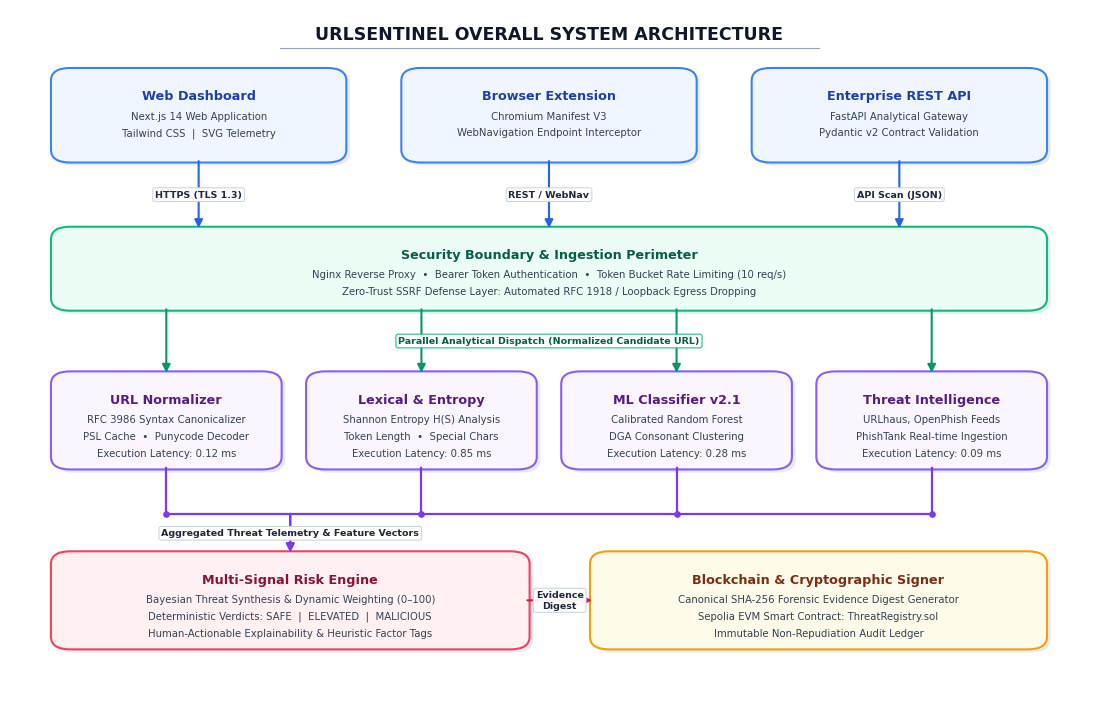

The matplotlib source for this figure: (Note: this script raises an exception after producing the figure.)
"""
generate_clean_fig_5_1.py
=========================
Generates a publication-grade, ultra-clean System Architecture Diagram (Fig 5.1).
Features:
  - Clean orthogonal and vertical arrows with zero criss-crossing or awkward slants
  - Subtle drop shadows for depth and visual elegance
  - Professional typography with balanced margins and padding
  - Distinct tier color palettes with crisp contrast
  - Elegant signal aggregation bus connecting pipeline engines to Risk Engine
  - Symmetrical spacing across all tiers
"""

import matplotlib
matplotlib.use('Agg')
import matplotlib.pyplot as plt
import matplotlib.patches as patches
from pathlib import Path

DIAG_DIR = Path(r"z:\URLSentinel\URLSentinel_PPD_Report\diagrams")
OUT_FILE = DIAG_DIR / "Fig_5_1_System_Architecture.png"

def create_diagram():
    # Canvas settings: 11 x 7.2 inches at 300 DPI for razor-sharp clarity
    fig, ax = plt.subplots(figsize=(11.0, 7.2), dpi=300)
    ax.set_xlim(0, 100)
    ax.set_ylim(0, 100)
    ax.axis('off')

    # Background canvas tint (pure white)
    fig.patch.set_facecolor('#ffffff')
    ax.set_facecolor('#ffffff')

    # Helper: draw drop shadow
    def draw_shadow(x, y, w, h, radius=1.8):
        shadow = patches.FancyBboxPatch(
            (x + 0.35, y - 0.45), w, h,
            boxstyle=f"round,pad=0.2,rounding_size={radius}",
            fc="#cbd5e1", ec="none", alpha=0.45, zorder=1
        )
        ax.add_patch(shadow)

    # Helper: draw styled rounded box with header and subtitle
    def draw_card(x, y, w, h, title, subtitle_lines, title_color, bg_color, border_color, radius=1.8, lw=1.5):
        draw_shadow(x, y, w, h, radius)
        box = patches.FancyBboxPatch(
            (x, y), w, h,
            boxstyle=f"round,pad=0.2,rounding_size={radius}",
            ec=border_color, fc=bg_color, lw=lw, zorder=2
        )
        ax.add_patch(box)

        # Title
        if subtitle_lines:
            ty = y + h - 3.8
            ax.text(x + w/2, ty, title, ha='center', va='center',
                    fontsize=9.2, fontweight='bold', color=title_color, zorder=3,
                    family='DejaVu Sans')
            # Subtitle lines
            n_sub = len(subtitle_lines)
            start_sy = ty - 2.8
            line_spacing = 2.4
            for idx, s in enumerate(subtitle_lines):
                sy = start_sy - idx * line_spacing
                ax.text(x + w/2, sy, s, ha='center', va='center',
                        fontsize=7.3, color="#334155", zorder=3,
                        family='DejaVu Sans')
        else:
            ax.text(x + w/2, y + h/2, title, ha='center', va='center',
                    fontsize=9.5, fontweight='bold', color=title_color, zorder=3,
                    family='DejaVu Sans')

    # Helper: draw clean orthogonal line / arrow
    def draw_arrow_straight(x1, y1, x2, y2, label="", color="#475569", lw=1.5, label_y_offset=0.0):
        ax.annotate(
            "", xy=(x2, y2), xytext=(x1, y1),
            arrowprops=dict(arrowstyle="-|>", color=color, lw=lw, mutation_scale=12,
                            shrinkA=0, shrinkB=0),
            zorder=5
        )
        if label:
            mx, my = (x1 + x2)/2, (y1 + y2)/2 + label_y_offset
            ax.text(mx, my, label, ha='center', va='center', fontsize=6.8, fontweight='semibold',
                    color="#1e293b", family='DejaVu Sans',
                    bbox=dict(boxstyle="round,pad=0.25", fc="#ffffff", ec="#cbd5e1", lw=0.8, alpha=0.95),
                    zorder=6)

    # -------------------------------------------------------------------------
    # MAIN HEADER
    # -------------------------------------------------------------------------
    ax.text(50, 96.5, "URLSENTINEL OVERALL SYSTEM ARCHITECTURE",
            ha='center', va='center', fontsize=12.5, fontweight='bold',
            color="#0f172a", family='DejaVu Sans', zorder=5)
    
    # Subtle decorative rule under title
    ax.plot([25, 75], [94.5, 94.5], color="#94a3b8", lw=0.8, zorder=4)

    # -------------------------------------------------------------------------
    # TIER 1: CLIENT PRESENTATION & INGESTION (Blue Palette)
    # -------------------------------------------------------------------------
    t1_y = 78.5
    t1_h = 13.0
    t1_w = 27.0
    gap1 = (92.0 - 3 * t1_w) / 2  # (92 - 81) / 2 = 5.5

    x1_1 = 4.0
    x1_2 = x1_1 + t1_w + gap1  # 4 + 27 + 5.5 = 36.5
    x1_3 = x1_2 + t1_w + gap1  # 36.5 + 27 + 5.5 = 69.0

    c1_1 = x1_1 + t1_w / 2  # 17.5
    c1_2 = x1_2 + t1_w / 2  # 50.0
    c1_3 = x1_3 + t1_w / 2  # 82.5

    draw_card(x1_1, t1_y, t1_w, t1_h, "Web Dashboard",
              ["Next.js 14 Web Application", "Tailwind CSS  |  SVG Telemetry"],
              "#1e40af", "#eff6ff", "#3b82f6")

    draw_card(x1_2, t1_y, t1_w, t1_h, "Browser Extension",
              ["Chromium Manifest V3", "WebNavigation Endpoint Interceptor"],
              "#1e40af", "#eff6ff", "#3b82f6")

    draw_card(x1_3, t1_y, t1_w, t1_h, "Enterprise REST API",
              ["FastAPI Analytical Gateway", "Pydantic v2 Contract Validation"],
              "#1e40af", "#eff6ff", "#3b82f6")

    # -------------------------------------------------------------------------
    # TIER 2: SECURITY BOUNDARY & INGESTION PERIMETER (Emerald / Green Palette)
    # -------------------------------------------------------------------------
    t2_y = 57.5
    t2_h = 11.5
    t2_x = 4.0
    t2_w = 92.0

    draw_card(t2_x, t2_y, t2_w, t2_h, "Security Boundary & Ingestion Perimeter",
              ["Nginx Reverse Proxy  •  Bearer Token Authentication  •  Token Bucket Rate Limiting (10 req/s)",
               "Zero-Trust SSRF Defense Layer: Automated RFC 1918 / Loopback Egress Dropping"],
              "#065f46", "#ecfdf5", "#10b981")

    # Arrows Tier 1 -> Tier 2 (Perfect Verticals!)
    draw_arrow_straight(c1_1, t1_y, c1_1, t2_y + t2_h, label="HTTPS (TLS 1.3)", color="#2563eb")
    draw_arrow_straight(c1_2, t1_y, c1_2, t2_y + t2_h, label="REST / WebNav", color="#2563eb")
    draw_arrow_straight(c1_3, t1_y, c1_3, t2_y + t2_h, label="API Scan (JSON)", color="#2563eb")

    # -------------------------------------------------------------------------
    # TIER 3: MULTI-STAGE ANALYTICAL PIPELINE (Purple / Violet Palette)
    # -------------------------------------------------------------------------
    t3_y = 35.0
    t3_h = 13.5
    t3_w = 21.0
    gap3 = (92.0 - 4 * t3_w) / 3  # (92 - 84) / 3 = 2.667

    x3_1 = 4.0
    x3_2 = x3_1 + t3_w + gap3  # 4 + 21 + 2.667 = 27.667
    x3_3 = x3_2 + t3_w + gap3  # 27.667 + 21 + 2.667 = 51.333
    x3_4 = x3_3 + t3_w + gap3  # 51.333 + 21 + 2.667 = 75.0

    c3_1 = x3_1 + t3_w / 2  # 14.5
    c3_2 = x3_2 + t3_w / 2  # 38.167
    c3_3 = x3_3 + t3_w / 2  # 61.833
    c3_4 = x3_4 + t3_w / 2  # 85.5

    draw_card(x3_1, t3_y, t3_w, t3_h, "URL Normalizer",
              ["RFC 3986 Syntax Canonicalizer", "PSL Cache  •  Punycode Decoder", "Execution Latency: 0.12 ms"],
              "#581c87", "#faf5ff", "#8b5cf6")

    draw_card(x3_2, t3_y, t3_w, t3_h, "Lexical & Entropy",
              ["Shannon Entropy H(S) Analysis", "Token Length  •  Special Chars", "Execution Latency: 0.85 ms"],
              "#581c87", "#faf5ff", "#8b5cf6")

    draw_card(x3_3, t3_y, t3_w, t3_h, "ML Classifier v2.1",
              ["Calibrated Random Forest", "DGA Consonant Clustering", "Execution Latency: 0.28 ms"],
              "#581c87", "#faf5ff", "#8b5cf6")

    draw_card(x3_4, t3_y, t3_w, t3_h, "Threat Intelligence",
              ["URLhaus, OpenPhish Feeds", "PhishTank Real-time Ingestion", "Execution Latency: 0.09 ms"],
              "#581c87", "#faf5ff", "#8b5cf6")

    # Arrows Tier 2 -> Tier 3 (Clean Verticals!)
    draw_arrow_straight(c3_1, t2_y, c3_1, t3_y + t3_h, color="#059669")
    draw_arrow_straight(c3_2, t2_y, c3_2, t3_y + t3_h, color="#059669")
    draw_arrow_straight(c3_3, t2_y, c3_3, t3_y + t3_h, color="#059669")
    draw_arrow_straight(c3_4, t2_y, c3_4, t3_y + t3_h, color="#059669")

    # Tier 2 Dispatcher Label
    ax.text(50, (t2_y + t3_y + t3_h)/2, "Parallel Analytical Dispatch (Normalized Candidate URL)",
            ha='center', va='center', fontsize=6.8, fontweight='semibold',
            color="#065f46", family='DejaVu Sans',
            bbox=dict(boxstyle="round,pad=0.25", fc="#ffffff", ec="#10b981", lw=0.8, alpha=0.95),
            zorder=6)

    # -------------------------------------------------------------------------
    # TIER 4: SYNTHESIS & PROVENANCE (Rose & Amber Palette)
    # -------------------------------------------------------------------------
    t4_y = 9.5
    t4_h = 13.5
    t4_w1 = 44.0
    t4_w2 = 42.0
    gap4 = 92.0 - (t4_w1 + t4_w2)  # 92 - 86 = 6.0

    x4_1 = 4.0
    x4_2 = x4_1 + t4_w1 + gap4  # 4 + 44 + 6 = 54.0

    c4_1 = x4_1 + t4_w1 / 2  # 26.0
    c4_2 = x4_2 + t4_w2 / 2  # 75.0

    draw_card(x4_1, t4_y, t4_w1, t4_h, "Multi-Signal Risk Engine",
              ["Bayesian Threat Synthesis & Dynamic Weighting (0–100)",
               "Deterministic Verdicts: SAFE  |  ELEVATED  |  MALICIOUS",
               "Human-Actionable Explainability & Heuristic Factor Tags"],
              "#881337", "#fff1f2", "#f43f5e")

    draw_card(x4_2, t4_y, t4_w2, t4_h, "Blockchain & Cryptographic Signer",
              ["Canonical SHA-256 Forensic Evidence Digest Generator",
               "Sepolia EVM Smart Contract: ThreatRegistry.sol",
               "Immutable Non-Repudiation Audit Ledger"],
              "#7c2d12", "#fffbeb", "#f59e0b")

    # -------------------------------------------------------------------------
    # ELEGANT CONVERGENCE BUS: Tier 3 -> Multi-Signal Risk Engine
    # -------------------------------------------------------------------------
    # Bus line at y = 28.5
    bus_y = 28.5
    bus_color = "#7c3aed"
    bus_lw = 1.6

    # 4 clean vertical drops from Tier 3 boxes to the bus
    ax.plot([c3_1, c3_1], [t3_y, bus_y], color=bus_color, lw=bus_lw, zorder=4)
    ax.plot([c3_2, c3_2], [t3_y, bus_y], color=bus_color, lw=bus_lw, zorder=4)
    ax.plot([c3_3, c3_3], [t3_y, bus_y], color=bus_color, lw=bus_lw, zorder=4)
    ax.plot([c3_4, c3_4], [t3_y, bus_y], color=bus_color, lw=bus_lw, zorder=4)

    # Horizontal bus bar spanning from c3_1 to c3_4
    ax.plot([c3_1, c3_4], [bus_y, bus_y], color=bus_color, lw=bus_lw, zorder=4)

    # Small circular nodes at intersections on the bus
    for cx in [c3_1, c3_2, c3_3, c3_4]:
        ax.plot(cx, bus_y, marker='o', markersize=3.8, color=bus_color, zorder=5)

    # Single clean, prominent arrow dropping from bus into Multi-Signal Risk Engine center
    draw_arrow_straight(c4_1, bus_y, c4_1, t4_y + t4_h,
                        label="Aggregated Threat Telemetry & Feature Vectors",
                        color=bus_color, lw=1.8)

    # -------------------------------------------------------------------------
    # HORIZONTAL ARROW: Risk Engine -> Blockchain Signer
    # -------------------------------------------------------------------------
    right_edge_t4_1 = x4_1 + t4_w1  # 48.0
    left_edge_t4_2 = x4_2           # 54.0
    mid_y_t4 = t4_y + t4_h / 2      # 9.5 + 6.75 = 16.25

    draw_arrow_straight(right_edge_t4_1, mid_y_t4, left_edge_t4_2, mid_y_t4,
                        label="Evidence\nDigest", color="#e11d48", lw=1.6)

    # -------------------------------------------------------------------------
    # SAVE FIGURE
    # -------------------------------------------------------------------------
    plt.subplots_adjust(left=0.01, right=0.99, top=0.99, bottom=0.01)
    plt.savefig(OUT_FILE, dpi=300, bbox_inches='tight', pad_inches=0.15)
    plt.close()
    print(f"Clean Fig 5.1 successfully generated and placed at: {OUT_FILE}")

if __name__ == "__main__":
    create_diagram()
